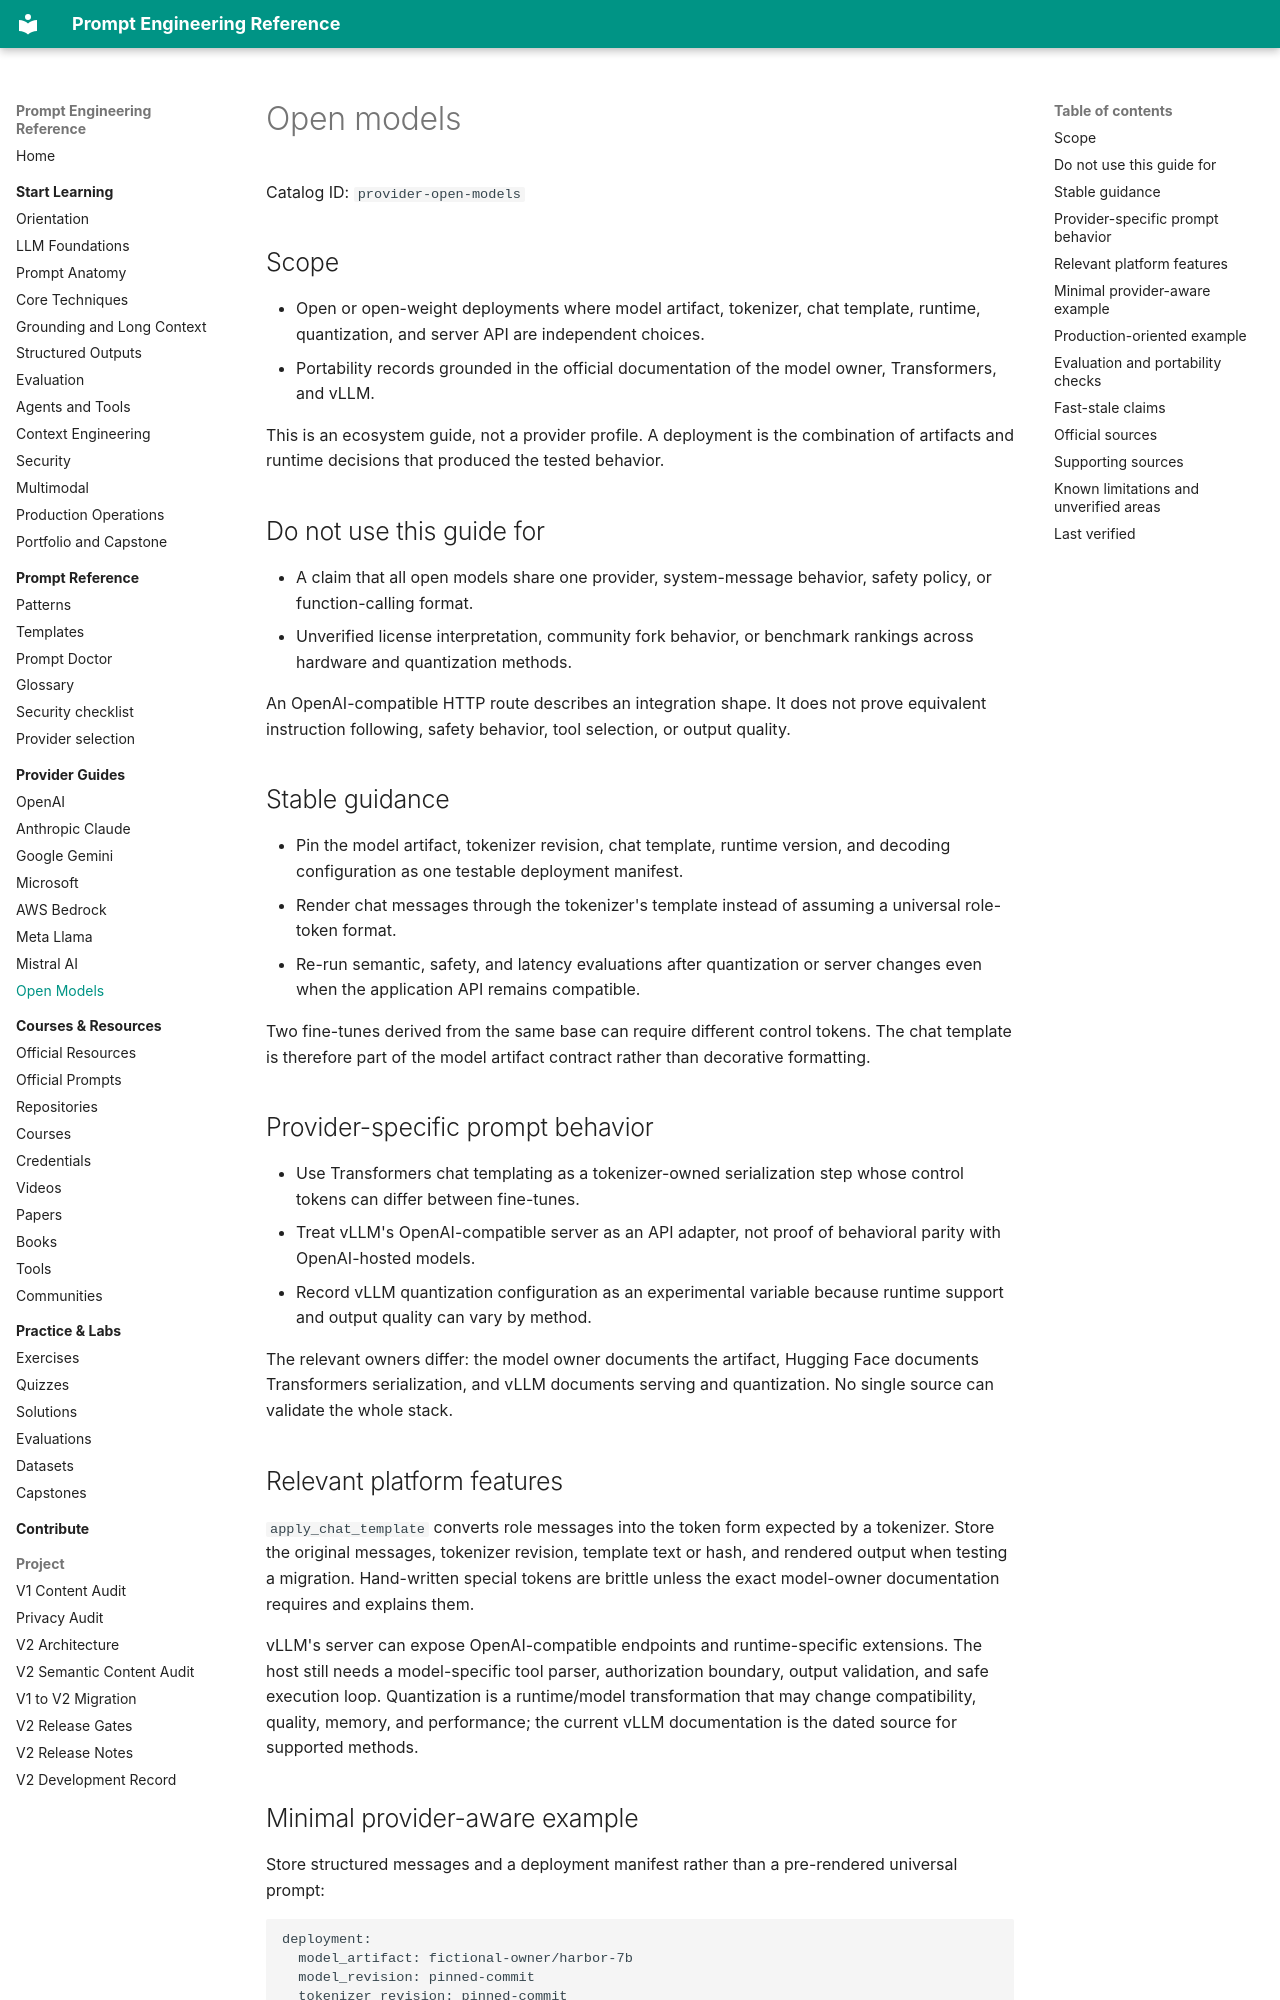

repository: MertGedik35/prompt-engineering-reference · page: providers/open-models/index.html · generator: mkdocs

# Open models

Catalog ID: `provider-open-models`

## Scope

- Open or open-weight deployments where model artifact, tokenizer, chat template, runtime,
  quantization, and server API are independent choices.
- Portability records grounded in the official documentation of the model owner, Transformers,
  and vLLM.

This is an ecosystem guide, not a provider profile. A deployment is the combination of artifacts
and runtime decisions that produced the tested behavior.

## Do not use this guide for

- A claim that all open models share one provider, system-message behavior, safety policy, or
  function-calling format.
- Unverified license interpretation, community fork behavior, or benchmark rankings across
  hardware and quantization methods.

An OpenAI-compatible HTTP route describes an integration shape. It does not prove equivalent
instruction following, safety behavior, tool selection, or output quality.

## Stable guidance

- Pin the model artifact, tokenizer revision, chat template, runtime version, and decoding
  configuration as one testable deployment manifest.
- Render chat messages through the tokenizer's template instead of assuming a universal role-token
  format.
- Re-run semantic, safety, and latency evaluations after quantization or server changes even when
  the application API remains compatible.

Two fine-tunes derived from the same base can require different control tokens. The chat template
is therefore part of the model artifact contract rather than decorative formatting.

## Provider-specific prompt behavior

- Use Transformers chat templating as a tokenizer-owned serialization step whose control tokens
  can differ between fine-tunes.
- Treat vLLM's OpenAI-compatible server as an API adapter, not proof of behavioral parity with
  OpenAI-hosted models.
- Record vLLM quantization configuration as an experimental variable because runtime support and
  output quality can vary by method.

The relevant owners differ: the model owner documents the artifact, Hugging Face documents
Transformers serialization, and vLLM documents serving and quantization. No single source can
validate the whole stack.

## Relevant platform features

`apply_chat_template` converts role messages into the token form expected by a tokenizer. Store the
original messages, tokenizer revision, template text or hash, and rendered output when testing a
migration. Hand-written special tokens are brittle unless the exact model-owner documentation
requires and explains them.

vLLM's server can expose OpenAI-compatible endpoints and runtime-specific extensions. The host
still needs a model-specific tool parser, authorization boundary, output validation, and safe
execution loop. Quantization is a runtime/model transformation that may change compatibility,
quality, memory, and performance; the current vLLM documentation is the dated source for supported
methods.
